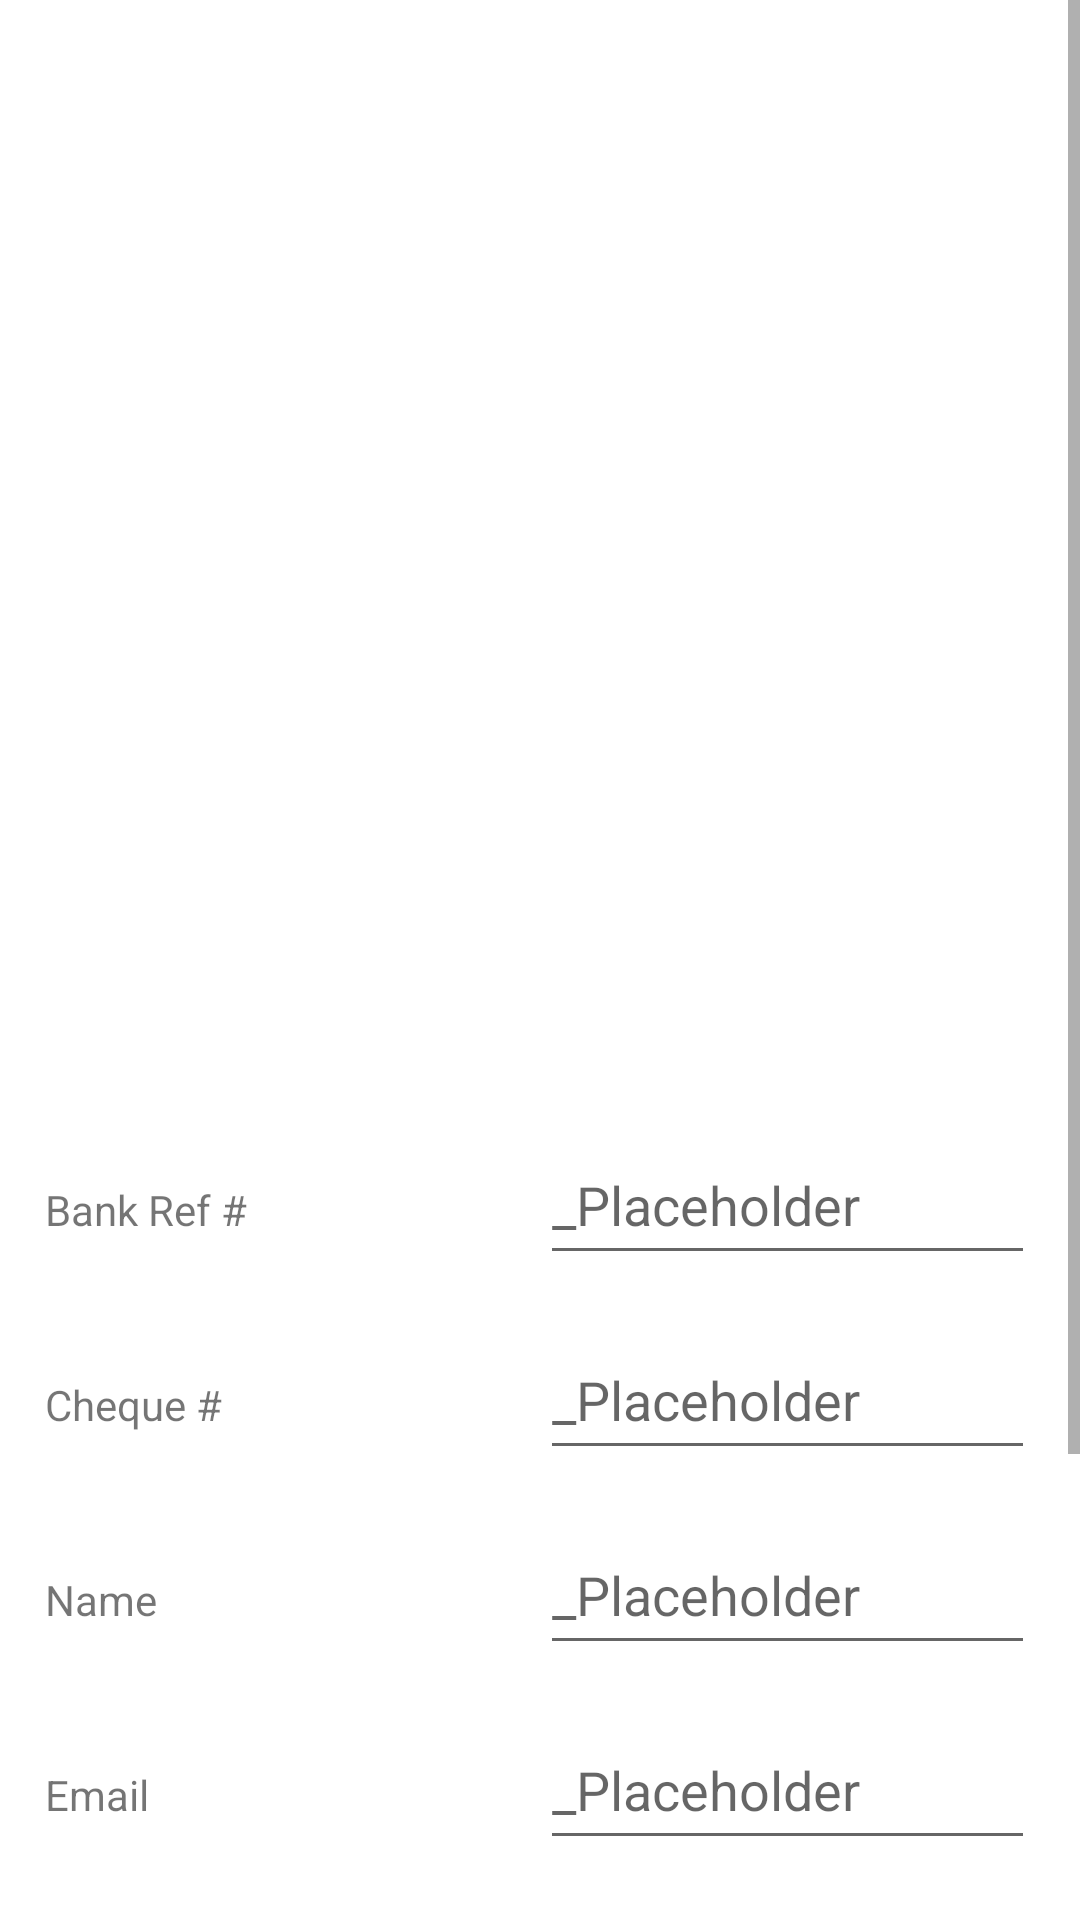

This screen was rendered from an Android layout file. Write that file and the resources it references.
<!-- AndroidManifest.xml: application theme Theme.NGSI_IMAGE_UPLOADER -->
<!-- res/layout/act_historydetails.xml -->
<?xml version="1.0" encoding="utf-8"?>
<RelativeLayout xmlns:android="http://schemas.android.com/apk/res/android"
    android:orientation="vertical"
    android:layout_width="match_parent"
    android:layout_height="match_parent">
    <ScrollView
        android:layout_width="match_parent"
        android:layout_height="wrap_content">
        <LinearLayout
            android:layout_width="match_parent"
            android:layout_height="wrap_content"
            android:orientation="vertical">
            <LinearLayout
                android:layout_width="match_parent"
                android:layout_height="wrap_content"
                android:layout_margin="15dp"
                android:orientation="vertical">
                <ImageView
                    android:id="@+id/img_cheque"
                    android:layout_width="match_parent"
                    android:layout_height="150dp"
                    android:layout_gravity="center"
                    android:layout_marginBottom="15dp"/>
                <ImageView
                    android:id="@+id/img_depositslip"
                    android:layout_width="match_parent"
                    android:layout_height="150dp"
                    android:layout_gravity="center"
                    android:layout_marginBottom="15dp"/>
            </LinearLayout>
            <LinearLayout
                android:layout_width="match_parent"
                android:layout_height="wrap_content"
                android:orientation="vertical"
                android:padding="15dp">
                <LinearLayout
                    android:layout_width="match_parent"
                    android:layout_height="wrap_content"
                    android:layout_marginBottom="15dp"
                    android:weightSum="100">
                    <TextView
                        android:layout_width="0dp"
                        android:layout_height="wrap_content"
                        android:layout_weight="50"
                        android:text="@string/bank_reference_number"/>
                    <EditText
                        android:id="@+id/et_bank_number"
                        android:layout_width="0dp"
                        android:layout_height="50dp"
                        android:layout_weight="50"
                        android:hint="@string/customPlaceholder"/>
                </LinearLayout>
                <LinearLayout
                    android:layout_width="match_parent"
                    android:layout_height="wrap_content"
                    android:layout_marginBottom="15dp"
                    android:weightSum="100">
                    <TextView
                        android:layout_width="0dp"
                        android:layout_height="wrap_content"
                        android:layout_weight="50"
                        android:text="@string/cheque_number"/>
                    <EditText
                        android:id="@+id/et_transaction_number"
                        android:layout_width="0dp"
                        android:layout_height="50dp"
                        android:layout_weight="50"
                        android:hint="@string/customPlaceholder"/>
                </LinearLayout>
                <LinearLayout
                    android:layout_width="match_parent"
                    android:layout_height="wrap_content"
                    android:layout_marginBottom="15dp"
                    android:weightSum="100">
                    <TextView
                        android:layout_width="0dp"
                        android:layout_height="wrap_content"
                        android:layout_weight="50"
                        android:text="@string/Name"/>
                    <EditText
                        android:id="@+id/et_name"
                        android:layout_width="0dp"
                        android:layout_height="50dp"
                        android:layout_weight="50"
                        android:hint="@string/customPlaceholder"/>
                </LinearLayout>
                <LinearLayout
                    android:layout_width="match_parent"
                    android:layout_height="wrap_content"
                    android:layout_marginBottom="15dp"
                    android:weightSum="100">
                    <TextView
                        android:layout_width="0dp"
                        android:layout_height="wrap_content"
                        android:layout_weight="50"
                        android:text="@string/Email"/>
                    <EditText
                        android:id="@+id/et_email"
                        android:layout_width="0dp"
                        android:layout_height="50dp"
                        android:layout_weight="50"
                        android:hint="@string/customPlaceholder"/>
                </LinearLayout>
                <LinearLayout
                    android:layout_width="match_parent"
                    android:layout_height="wrap_content"
                    android:layout_marginBottom="15dp"
                    android:weightSum="100">
                    <TextView
                        android:layout_width="0dp"
                        android:layout_height="wrap_content"
                        android:layout_weight="50"
                        android:text="@string/Contact"/>
                    <EditText
                        android:id="@+id/et_contact"
                        android:layout_width="0dp"
                        android:layout_height="50dp"
                        android:layout_weight="50"
                        android:hint="@string/customPlaceholder"/>
                </LinearLayout>
                <LinearLayout
                    android:layout_width="match_parent"
                    android:layout_height="wrap_content"
                    android:layout_marginBottom="15dp"
                    android:weightSum="100">
                    <TextView
                        android:layout_width="0dp"
                        android:layout_height="wrap_content"
                        android:layout_weight="50"
                        android:text="@string/amount"/>
                    <EditText
                        android:id="@+id/et_amount"
                        android:layout_width="0dp"
                        android:layout_height="50dp"
                        android:layout_weight="50"
                        android:hint="@string/customPlaceholder"/>
                </LinearLayout>
                <LinearLayout
                    android:layout_width="match_parent"
                    android:layout_height="wrap_content"
                    android:layout_marginBottom="15dp"
                    android:weightSum="100">
                    <TextView
                        android:layout_width="0dp"
                        android:layout_height="wrap_content"
                        android:layout_weight="50"
                        android:text="@string/dateTime"/>
                    <EditText
                        android:id="@+id/et_datetime"
                        android:layout_width="0dp"
                        android:layout_height="50dp"
                        android:layout_weight="50"
                        android:hint="@string/customPlaceholder"/>
                </LinearLayout>
            </LinearLayout>
        </LinearLayout>
    </ScrollView>
</RelativeLayout>
<!-- resources referenced by this layout -->
<resources>
  <string name="Contact">Contact #</string>
  <string name="Email">Email</string>
  <string name="Name">Name</string>
  <string name="amount">Amount</string>
  <string name="bank_reference_number">Bank Ref #</string>
  <string name="cheque_number">Cheque #</string>
  <string name="customPlaceholder">_Placeholder</string>
  <string name="dateTime">Date/Time</string>
  <style name="Theme.NGSI_IMAGE_UPLOADER" parent="Theme.MaterialComponents.DayNight.DarkActionBar">
          
          <item name="colorPrimary">@color/black</item>
          <item name="colorPrimaryVariant">@color/black</item>
          <item name="colorOnPrimary">@color/white</item>
          
          <item name="colorSecondary">@color/teal_200</item>
          <item name="colorSecondaryVariant">@color/teal_700</item>
          <item name="colorOnSecondary">@color/black</item>
          
          <item name="android:statusBarColor" tools:targetApi="l">?attr/colorPrimaryVariant</item>
          
      </style>
  <color name="black">#FF000000</color>
  <color name="white">#FFFFFFFF</color>
  <color name="teal_200">#FF03DAC5</color>
  <color name="teal_700">#FF018786</color>
</resources>
